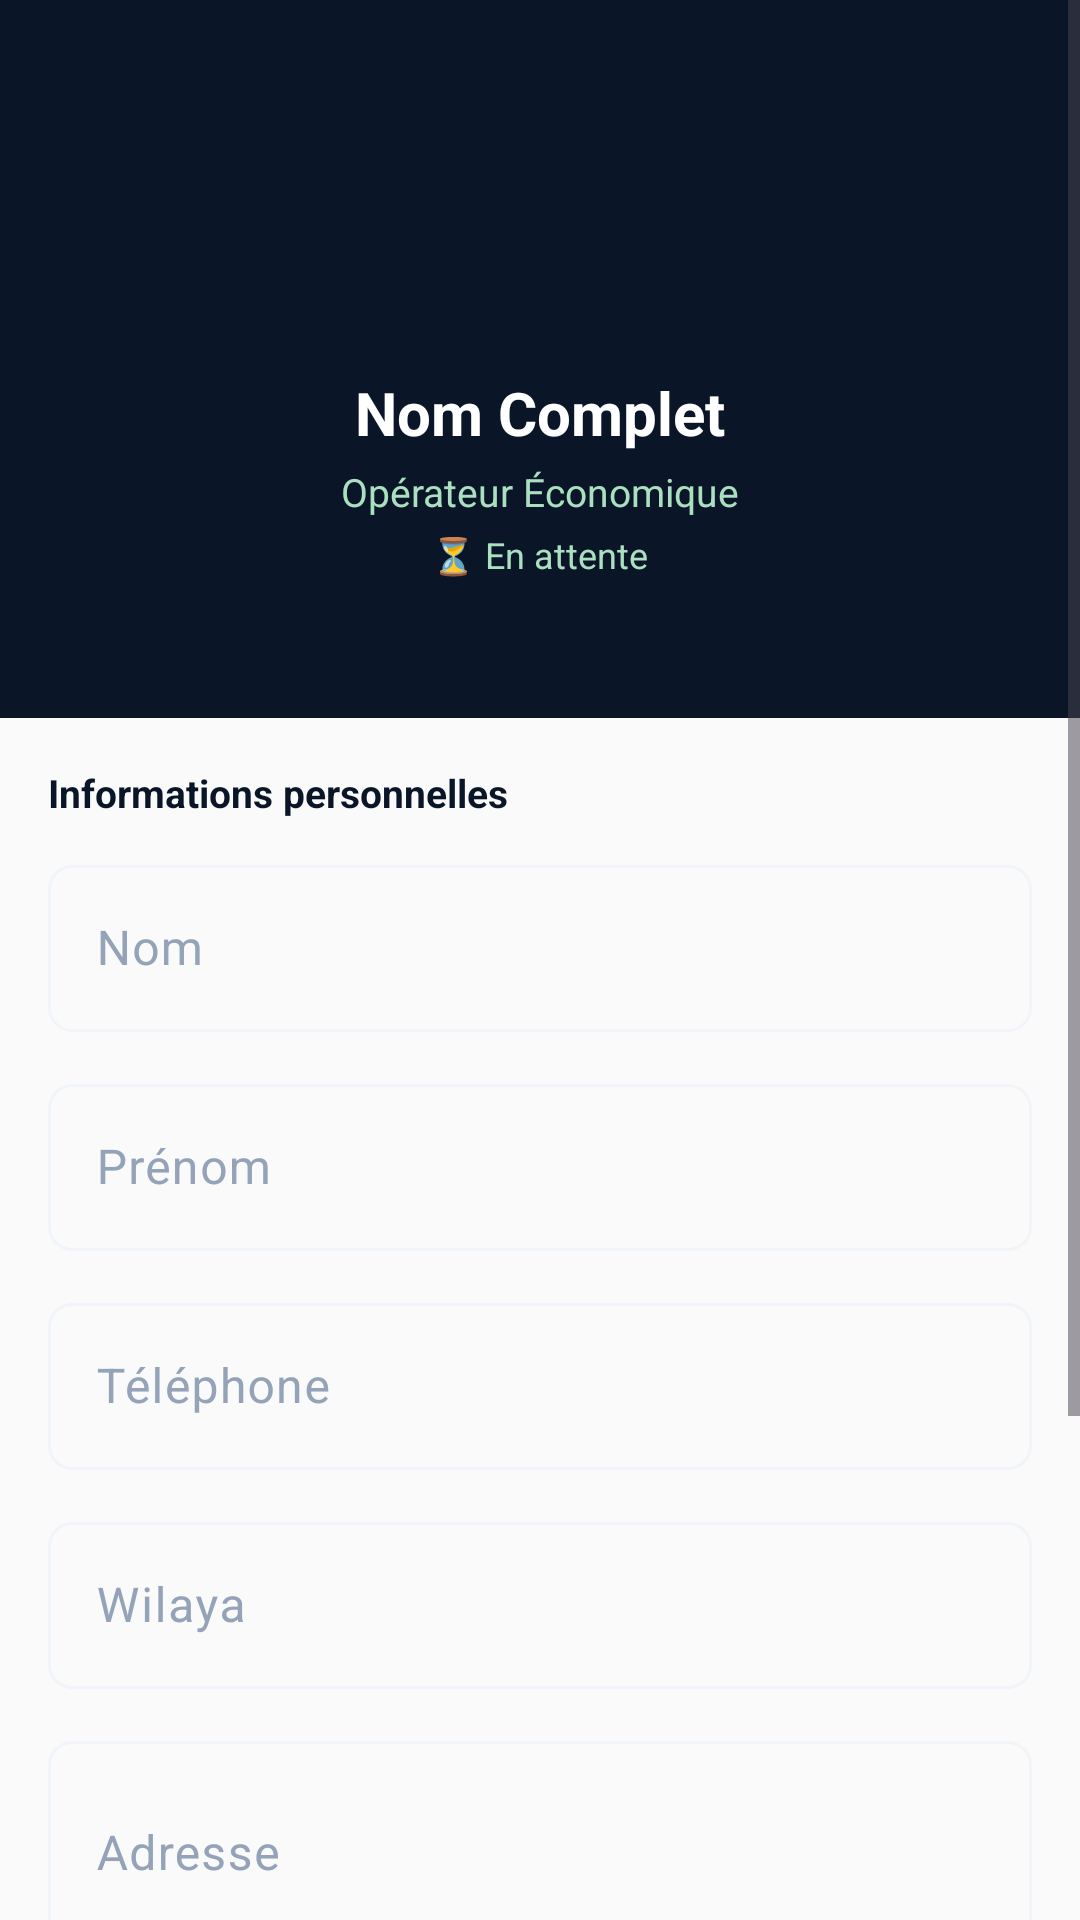

Here is an Android app screen rendered from its layout file. Give the layout XML and the strings, colors and styles it references.
<!-- AndroidManifest.xml: application theme Theme.AlMizan -->
<!-- res/layout/fragment_profil.xml -->
<?xml version="1.0" encoding="utf-8"?>
<ScrollView xmlns:android="http://schemas.android.com/apk/res/android"
    xmlns:app="http://schemas.android.com/apk/res-auto"
    android:layout_width="match_parent"
    android:layout_height="match_parent"
    android:background="?android:attr/colorBackground">

    <LinearLayout
        android:layout_width="match_parent"
        android:layout_height="wrap_content"
        android:orientation="vertical">

        
        <LinearLayout
            android:layout_width="match_parent"
            android:layout_height="wrap_content"
            android:orientation="vertical"
            android:gravity="center_horizontal"
            android:paddingTop="32dp"
            android:paddingBottom="28dp"
            android:background="?attr/colorPrimary">

            <FrameLayout
                android:layout_width="80dp"
                android:layout_height="80dp">
                <TextView
                    android:id="@+id/tvAvatar"
                    android:layout_width="80dp"
                    android:layout_height="80dp"
                    android:gravity="center"
                    android:textSize="28sp"
                    android:textStyle="bold"
                    android:textColor="?attr/colorPrimary"
                    android:background="@drawable/bg_avatar_circle"
                    android:text="OE"/>
            </FrameLayout>

            <TextView
                android:id="@+id/tvNomComplet"
                android:layout_width="wrap_content"
                android:layout_height="wrap_content"
                android:text="Nom Complet"
                android:textSize="20sp"
                android:textStyle="bold"
                android:textColor="?attr/colorOnPrimary"
                android:layout_marginTop="12dp"/>

            <TextView
                android:id="@+id/tvRole"
                android:layout_width="wrap_content"
                android:layout_height="wrap_content"
                android:text="Opérateur Économique"
                android:textSize="13sp"
                android:textColor="#AADFC0"
                android:layout_marginTop="4dp"/>

            <TextView
                android:id="@+id/tvStatut"
                android:layout_width="wrap_content"
                android:layout_height="wrap_content"
                android:text="⏳ En attente"
                android:textSize="12sp"
                android:textColor="#AADFC0"
                android:layout_marginTop="4dp"/>

            <TextView
                android:id="@+id/tvEmail"
                android:layout_width="wrap_content"
                android:layout_height="wrap_content"
                android:textSize="12sp"
                android:textColor="#AADFC0"
                android:layout_marginTop="2dp"/>
        </LinearLayout>

        
        <LinearLayout
            android:layout_width="match_parent"
            android:layout_height="wrap_content"
            android:orientation="vertical"
            android:padding="16dp">

            <TextView
                android:layout_width="wrap_content"
                android:layout_height="wrap_content"
                android:text="Informations personnelles"
                android:textSize="13sp"
                android:textStyle="bold"
                android:textColor="?attr/colorPrimary"
                android:layout_marginBottom="10dp"/>

            
            <com.google.android.material.textfield.TextInputLayout
                android:id="@+id/tilNom"
                android:layout_width="match_parent"
                android:layout_height="wrap_content"
                android:hint="Nom"
                style="@style/Widget.AlMizan.TextInputLayout"
                android:layout_marginBottom="12dp">
                <com.google.android.material.textfield.TextInputEditText
                    android:id="@+id/etNom"
                    android:layout_width="match_parent"
                    android:layout_height="wrap_content"
                    android:inputType="textPersonName"
                    android:focusable="false"
                    android:focusableInTouchMode="false"
                    android:textColor="?attr/colorOnSurface"/>
            </com.google.android.material.textfield.TextInputLayout>

            
            <com.google.android.material.textfield.TextInputLayout
                android:id="@+id/tilPrenom"
                android:layout_width="match_parent"
                android:layout_height="wrap_content"
                android:hint="Prénom"
                style="@style/Widget.AlMizan.TextInputLayout"
                android:layout_marginBottom="12dp">
                <com.google.android.material.textfield.TextInputEditText
                    android:id="@+id/etPrenom"
                    android:layout_width="match_parent"
                    android:layout_height="wrap_content"
                    android:inputType="textPersonName"
                    android:focusable="false"
                    android:focusableInTouchMode="false"
                    android:textColor="?attr/colorOnSurface"/>
            </com.google.android.material.textfield.TextInputLayout>

            
            <com.google.android.material.textfield.TextInputLayout
                android:id="@+id/tilTelephone"
                android:layout_width="match_parent"
                android:layout_height="wrap_content"
                android:hint="Téléphone"
                style="@style/Widget.AlMizan.TextInputLayout"
                android:layout_marginBottom="12dp">
                <com.google.android.material.textfield.TextInputEditText
                    android:id="@+id/etTelephone"
                    android:layout_width="match_parent"
                    android:layout_height="wrap_content"
                    android:inputType="phone"
                    android:focusable="false"
                    android:focusableInTouchMode="false"
                    android:textColor="?attr/colorOnSurface"/>
            </com.google.android.material.textfield.TextInputLayout>

            
            <com.google.android.material.textfield.TextInputLayout
                android:id="@+id/tilWilaya"
                android:layout_width="match_parent"
                android:layout_height="wrap_content"
                android:hint="Wilaya"
                style="@style/Widget.AlMizan.TextInputLayout"
                android:layout_marginBottom="12dp">
                <com.google.android.material.textfield.TextInputEditText
                    android:id="@+id/etWilaya"
                    android:layout_width="match_parent"
                    android:layout_height="wrap_content"
                    android:focusable="false"
                    android:focusableInTouchMode="false"
                    android:textColor="?attr/colorOnSurface"/>
            </com.google.android.material.textfield.TextInputLayout>

            
            <com.google.android.material.textfield.TextInputLayout
                android:id="@+id/tilAdresse"
                android:layout_width="match_parent"
                android:layout_height="wrap_content"
                android:hint="Adresse"
                style="@style/Widget.AlMizan.TextInputLayout"
                android:layout_marginBottom="12dp">
                <com.google.android.material.textfield.TextInputEditText
                    android:id="@+id/etAdresse"
                    android:layout_width="match_parent"
                    android:layout_height="wrap_content"
                    android:inputType="textMultiLine"
                    android:minLines="2"
                    android:focusable="false"
                    android:focusableInTouchMode="false"
                    android:textColor="?attr/colorOnSurface"/>
            </com.google.android.material.textfield.TextInputLayout>

            
            <com.google.android.material.button.MaterialButton
                android:id="@+id/btnModifier"
                android:layout_width="match_parent"
                android:layout_height="52dp"
                android:layout_marginTop="8dp"
                android:text="✏️ Modifier le profil"
                style="@style/Widget.AlMizan.Button.Outlined"
                app:cornerRadius="12dp"/>

            
            <com.google.android.material.button.MaterialButton
                android:id="@+id/btnSauvegarder"
                android:layout_width="match_parent"
                android:layout_height="52dp"
                android:layout_marginTop="10dp"
                android:text="💾 Sauvegarder"
                style="@style/Widget.AlMizan.Button"
                app:cornerRadius="12dp"
                android:visibility="gone"/>

            <ProgressBar
                android:id="@+id/progressBar"
                android:layout_width="wrap_content"
                android:layout_height="wrap_content"
                android:layout_gravity="center_horizontal"
                android:layout_marginTop="8dp"
                android:indeterminateTint="?attr/colorPrimary"
                android:visibility="gone"/>

            <View
                android:layout_width="match_parent"
                android:layout_height="1dp"
                android:background="?attr/colorOutline"
                android:layout_marginVertical="20dp"/>

            
            <com.google.android.material.button.MaterialButton
                android:id="@+id/btnDeconnexion"
                android:layout_width="match_parent"
                android:layout_height="52dp"
                android:text="🚪 Se déconnecter"
                android:textColor="@color/status_red"
                style="@style/Widget.MaterialComponents.Button.OutlinedButton"
                app:strokeColor="@color/status_red"
                app:cornerRadius="12dp"
                android:layout_marginBottom="32dp"/>

        </LinearLayout>
    </LinearLayout>
</ScrollView>
<!-- resources referenced by this layout -->
<resources>
  <color name="status_red">#C62828</color>
  <style name="Widget.AlMizan.Button" parent="Widget.Material3.Button">
          <item name="backgroundTint">@color/sovereign_navy</item>
          <item name="android:textColor">@color/neutral_white</item>
          <item name="cornerRadius">12dp</item>
          <item name="android:textSize">14sp</item>
          <item name="android:fontFamily">sans-serif-medium</item>
          <item name="android:paddingTop">14dp</item>
          <item name="android:paddingBottom">14dp</item>
          <item name="rippleColor">@color/sovereign_royal</item>
      </style>
  <style name="Widget.AlMizan.Button.Outlined" parent="Widget.Material3.Button.OutlinedButton">
          <item name="strokeColor">@color/sovereign_navy</item>
          <item name="android:textColor">@color/sovereign_navy</item>
          <item name="cornerRadius">12dp</item>
          <item name="android:paddingTop">14dp</item>
          <item name="android:paddingBottom">14dp</item>
      </style>
  <style name="Widget.AlMizan.TextInputLayout" parent="Widget.Material3.TextInputLayout.OutlinedBox">
          <item name="boxStrokeColor">@color/input_stroke_color</item>
          <item name="boxStrokeWidth">1dp</item>
          <item name="boxStrokeWidthFocused">2dp</item>
          <item name="boxCornerRadiusTopStart">8dp</item>
          <item name="boxCornerRadiusTopEnd">8dp</item>
          <item name="boxCornerRadiusBottomStart">8dp</item>
          <item name="boxCornerRadiusBottomEnd">8dp</item>
          <item name="hintTextColor">@color/neutral_dark</item>
          <item name="android:textColorHint">@color/neutral_medium</item>
      </style>
  <color name="sovereign_navy">#0A1628</color>
  <color name="neutral_white">#FFFFFF</color>
  <color name="sovereign_royal">#1E3A5F</color>
  <color name="neutral_dark">#475569</color>
  <color name="neutral_medium">#94A3B8</color>
  <color name="sovereign_gold">#C5A572</color>
  <color name="neutral_charcoal">#1E293B</color>
  <color name="neutral_ivory">#FAFAFA</color>
  <color name="semantic_error">#DC2626</color>
  <style name="ShapeSmall" parent="ShapeAppearance.Material3.SmallComponent">
          <item name="cornerSize">8dp</item>
      </style>
  <style name="ShapeMedium" parent="ShapeAppearance.Material3.MediumComponent">
          <item name="cornerSize">12dp</item>
      </style>
  <style name="ShapeLarge" parent="ShapeAppearance.Material3.LargeComponent">
          <item name="cornerSize">16dp</item>
      </style>
</resources>
